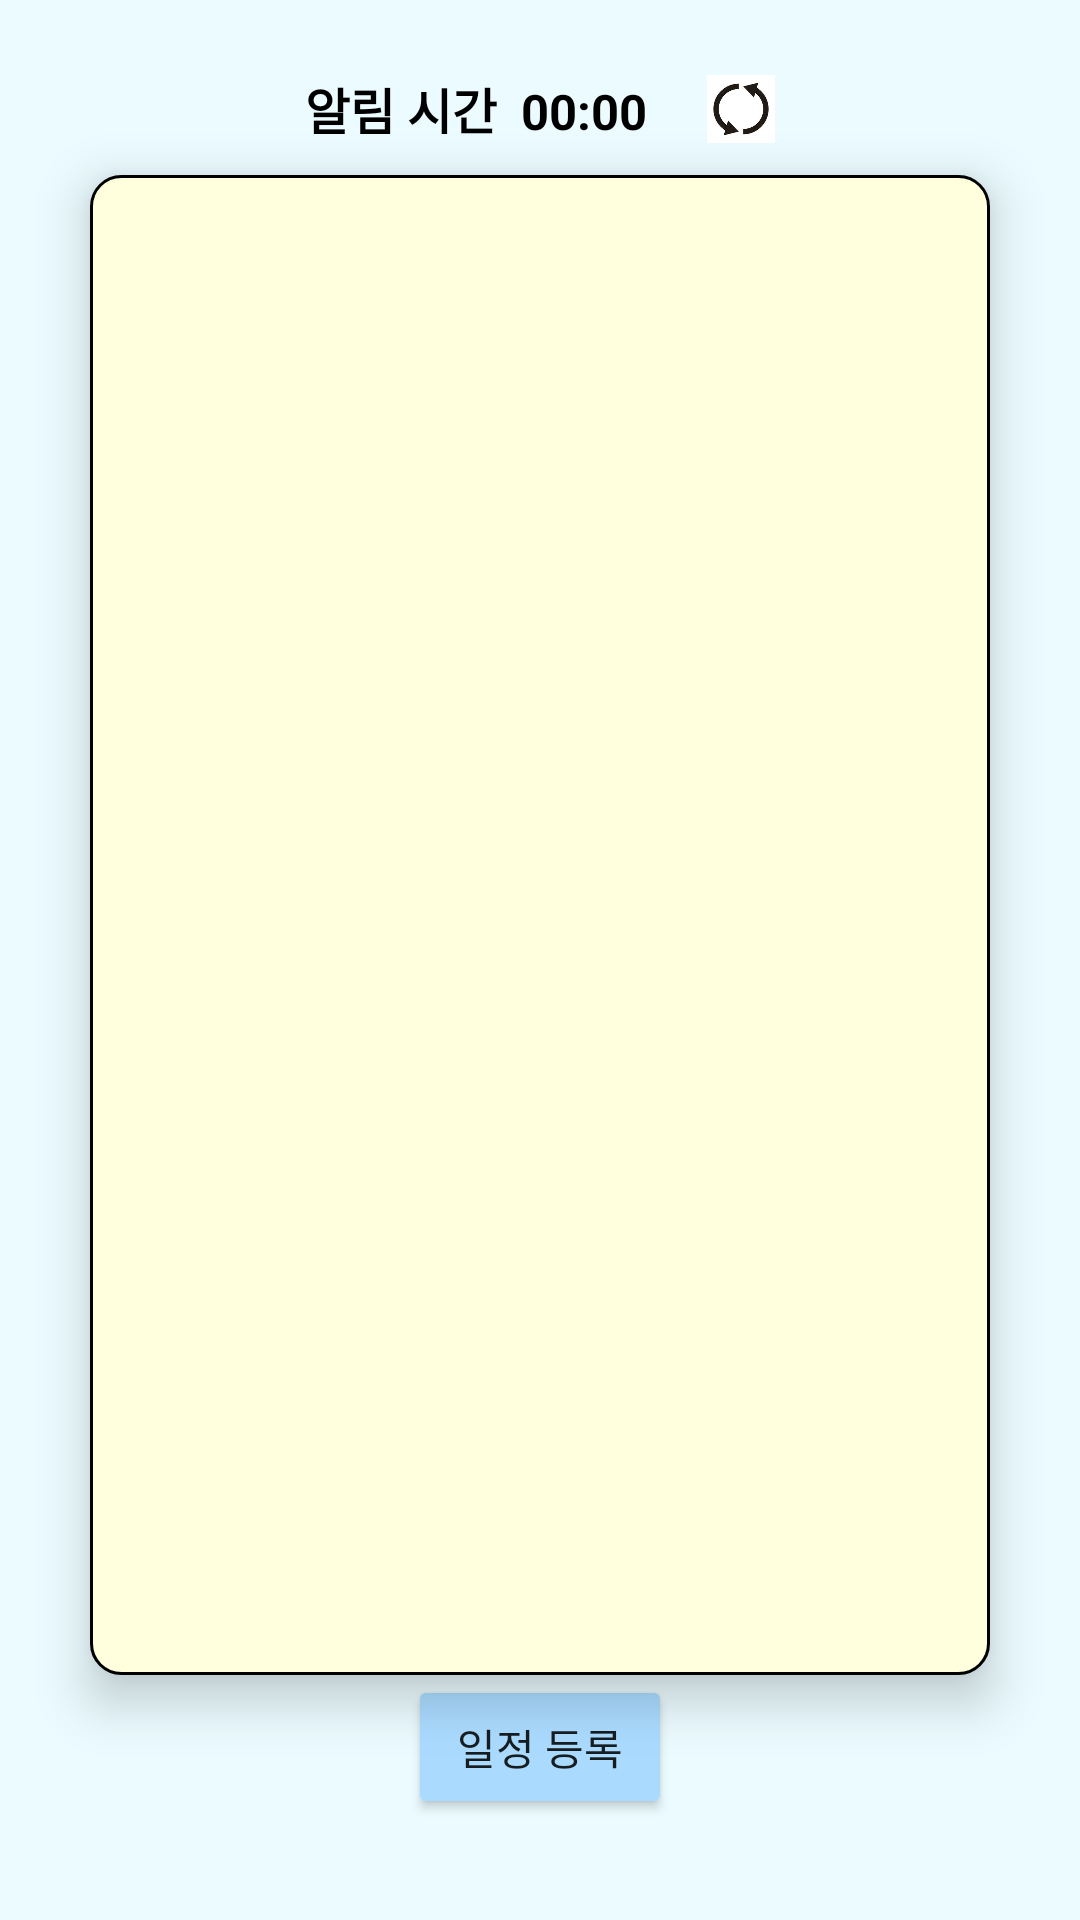

Reconstruct the res/layout file that produces this screen, plus the resources it refers to.
<!-- AndroidManifest.xml: application theme Theme.Database_test -->
<!-- res/layout/activity_main.xml -->
<?xml version="1.0" encoding="utf-8"?>
<LinearLayout xmlns:android="http://schemas.android.com/apk/res/android"
    xmlns:app="http://schemas.android.com/apk/res-auto"
    xmlns:tools="http://schemas.android.com/tools"
    android:background="#EBFBFF"
    android:layout_width="match_parent"
    android:layout_height="match_parent"
    android:orientation="vertical"
    tools:context=".MainActivity"
    android:gravity="center">


    <LinearLayout
        android:id="@+id/setTime"
        android:layout_width="match_parent"
        android:layout_height="wrap_content"
        android:orientation="horizontal"
        android:gravity="center"
        android:layout_marginVertical="10dp"
        android:onClick="setTime">

        <TextView
            android:id="@+id/alarm_time"
            android:layout_width="wrap_content"
            android:layout_height="wrap_content"
            android:text="알림 시간  00:00"
            android:textStyle="bold"
            android:textColor="@color/black"
            android:textSize="8pt"
            android:layout_marginRight="20dp"/>

        <ImageView
            android:layout_width="11pt"
            android:layout_height="11pt"
            android:src="@drawable/rotate"/>

    </LinearLayout>


    <ListView
        android:elevation="10dp"
        android:background="@drawable/container_shape"
        android:id="@+id/schedule_container"
        android:divider="@null"
        android:dividerHeight="10dp"
        android:layout_width="300dp"
        android:layout_height="500dp"
        android:padding="10dp"
        android:orientation="vertical">
    </ListView>

    <Button
        android:backgroundTint="#AADBFF"
        android:id="@+id/move_to_option"
        android:layout_width="wrap_content"
        android:layout_height="wrap_content"
        android:text="일정 등록"></Button>

    <TextView
        android:id="@+id/test_text"
        android:layout_width="wrap_content"
        android:layout_height="wrap_content"></TextView>
</LinearLayout>
<!-- resources referenced by this layout -->
<resources>
  <!-- drawable container_shape (drawable) -->
  <?xml version="1.0" encoding="utf-8"?>
  <shape xmlns:android="http://schemas.android.com/apk/res/android"
      android:shape="rectangle">
  
      <solid android:color="#FFFFdd"/>
  
  
  
  
  
      <corners android:bottomRightRadius="10dp"
          android:bottomLeftRadius="10dp"
          android:topLeftRadius="10dp"
          android:topRightRadius="10dp"/>
      <stroke
          android:width="1dp"
          android:color="@color/black">
      </stroke>
  </shape>
  <!-- drawable rotate: jpg bitmap (drawable, 3789 bytes) -->
  <style name="Theme.Database_test" parent="Theme.MaterialComponents.DayNight.DarkActionBar">
          
          <item name="colorPrimary">@color/purple_500</item>
          <item name="colorPrimaryVariant">@color/purple_700</item>
          <item name="colorOnPrimary">@color/white</item>
          
          <item name="colorSecondary">@color/teal_200</item>
          <item name="colorSecondaryVariant">@color/teal_700</item>
          <item name="colorOnSecondary">@color/black</item>
          
          <item name="android:statusBarColor">?attr/colorPrimaryVariant</item>
          
      </style>
  <!-- not gathered from this repository: default colours our renderer supplied (Android Studio template values) -->
  <color name="purple_500">#FF6200EE</color>
  <color name="purple_700">#FF3700B3</color>
  <color name="teal_200">#FF03DAC5</color>
  <color name="teal_700">#FF018786</color>
  <color name="black">#FF000000</color>
  <color name="white">#FFFFFFFF</color>
</resources>
